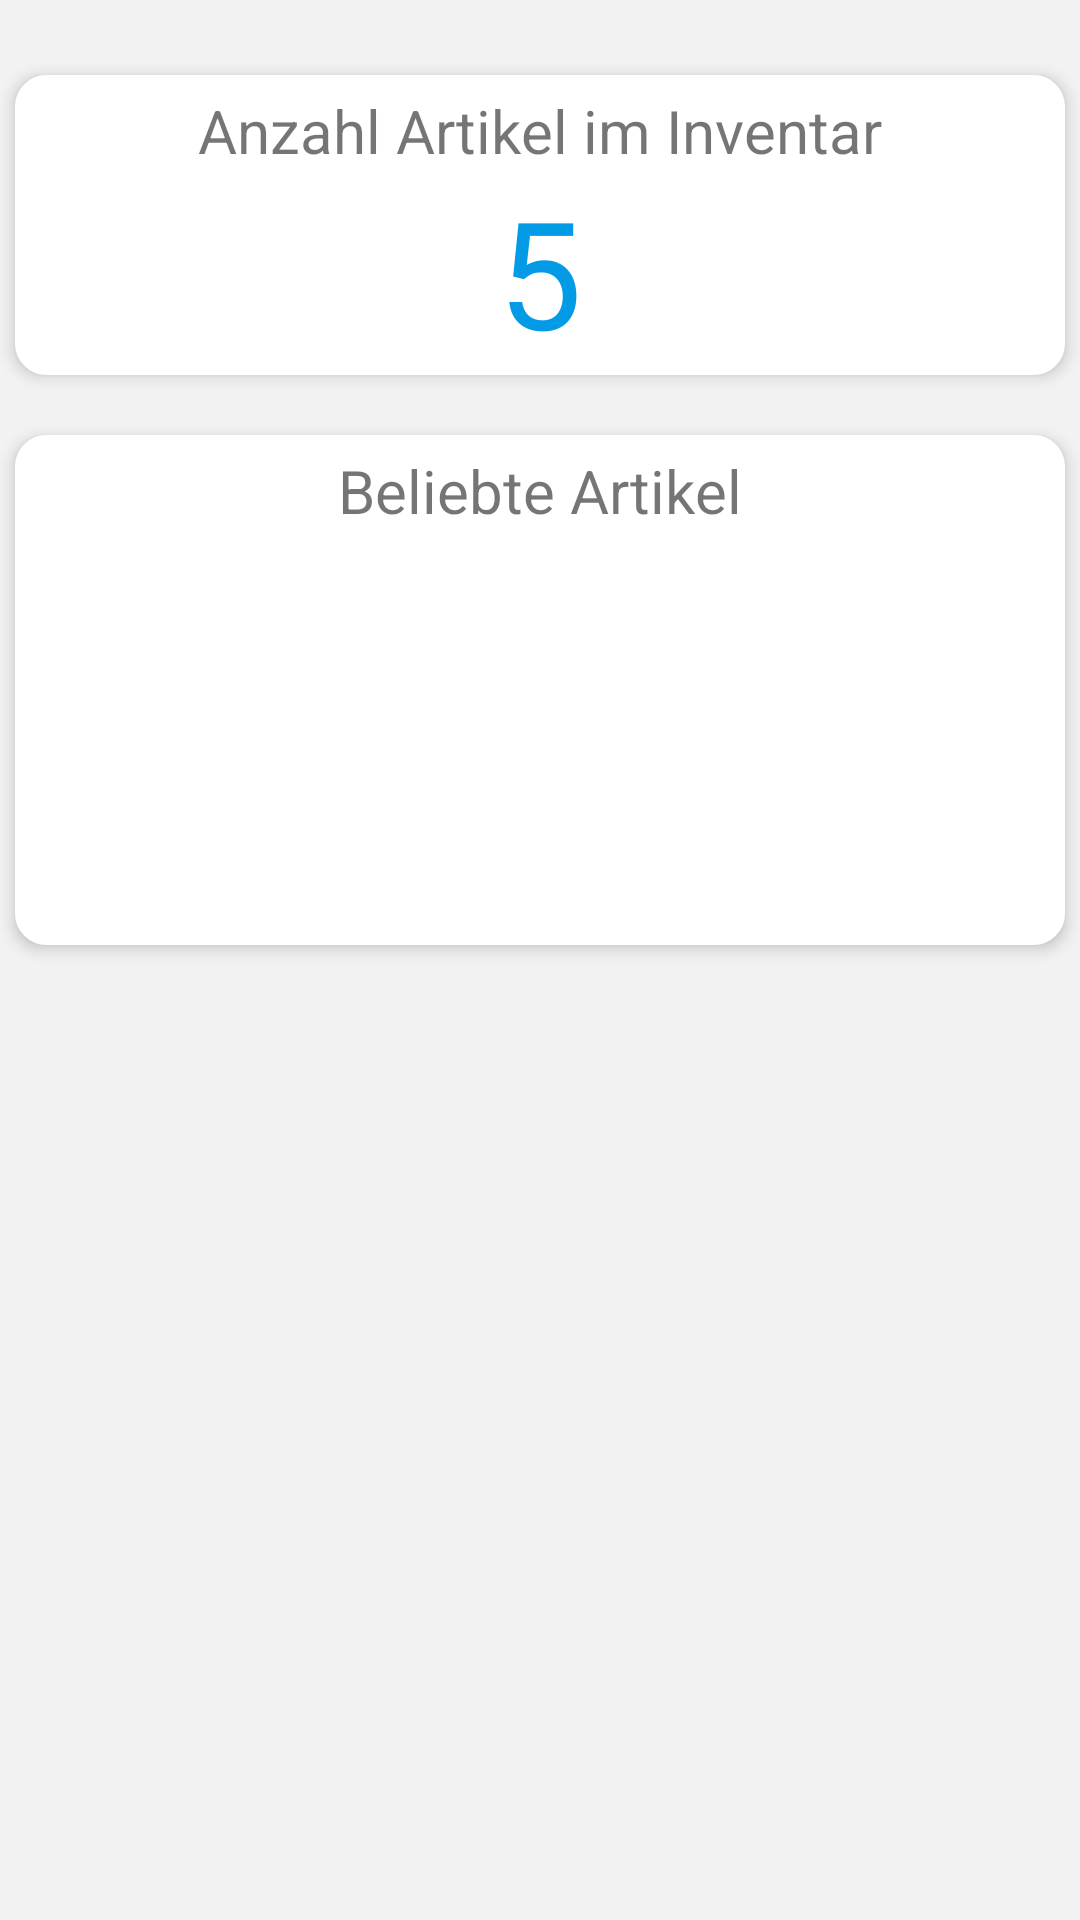

The Android layout XML behind this screen, and the referenced resources:
<!-- AndroidManifest.xml: application theme AppTheme -->
<!-- res/layout/fragment_home.xml -->
<?xml version="1.0" encoding="utf-8"?>
<androidx.constraintlayout.widget.ConstraintLayout xmlns:android="http://schemas.android.com/apk/res/android"
    xmlns:app="http://schemas.android.com/apk/res-auto"
    xmlns:tools="http://schemas.android.com/tools"
    android:layout_width="match_parent"
    android:layout_height="match_parent"
    tools:context=".home.HomeFragment"
    android:orientation="vertical"
    android:background="@color/primaryBackground">

    <androidx.constraintlayout.widget.ConstraintLayout
        android:id="@+id/transparentBG"
        android:layout_width="match_parent"
        android:layout_height="match_parent"
        android:background="@color/transparentBG"
        android:alpha="0"
        android:visibility="gone"
        android:translationZ="5dp">

    </androidx.constraintlayout.widget.ConstraintLayout>

    <androidx.constraintlayout.widget.ConstraintLayout
        android:id="@+id/homeBGView"
        android:layout_width="match_parent"
        android:layout_height="match_parent">
        <androidx.constraintlayout.widget.ConstraintLayout
            android:id="@+id/inventoryContainer"
            android:layout_width="match_parent"
            android:layout_height="100dp"
            android:layout_marginStart="5dp"
            android:layout_marginTop="25dp"
            android:layout_marginEnd="5dp"
            android:background="@drawable/container"
            android:elevation="3dp"
            app:layout_constraintEnd_toEndOf="parent"
            app:layout_constraintStart_toStartOf="parent"
            app:layout_constraintTop_toTopOf="parent">


            <TextView
                android:id="@+id/inventoryContainerHeader"
                android:layout_width="wrap_content"
                android:layout_height="wrap_content"
                android:layout_marginTop="5dp"
                android:text="@string/home_inventory_container_header"
                android:textSize="20sp"
                app:layout_constraintEnd_toEndOf="parent"
                app:layout_constraintStart_toStartOf="parent"
                app:layout_constraintTop_toTopOf="parent" />

            <TextView
                android:id="@+id/inventoryContainerContent"
                android:layout_width="wrap_content"
                android:layout_height="wrap_content"
                android:gravity="center"
                android:text="5"
                android:textColor="@color/colorPrimary"
                android:textSize="50dp"
                app:layout_constraintEnd_toEndOf="parent"
                app:layout_constraintStart_toStartOf="parent"
                app:layout_constraintTop_toBottomOf="@+id/inventoryContainerHeader" />
        </androidx.constraintlayout.widget.ConstraintLayout>

        <androidx.constraintlayout.widget.ConstraintLayout
            android:id="@+id/favouriteContainer"
            android:layout_width="match_parent"
            android:layout_height="170dp"
            android:layout_marginStart="5dp"
            android:layout_marginTop="20dp"
            android:layout_marginEnd="5dp"
            android:background="@drawable/container"
            android:elevation="3dp"
            app:layout_constraintEnd_toEndOf="parent"
            app:layout_constraintStart_toStartOf="parent"
            app:layout_constraintTop_toBottomOf="@+id/inventoryContainer">

            <TextView
                android:id="@+id/favouriteContainerHeader"
                android:layout_width="wrap_content"
                android:layout_height="wrap_content"
                android:layout_marginTop="5dp"
                android:text="@string/home_favourite_container_header"
                android:textSize="20sp"
                app:layout_constraintEnd_toEndOf="parent"
                app:layout_constraintStart_toStartOf="parent"
                app:layout_constraintTop_toTopOf="parent" />


            <LinearLayout
                android:id="@+id/favouriteContainerContent"
                android:layout_width="match_parent"
                android:layout_height="match_parent"
                android:layout_marginTop="50dp"
                android:gravity="center"
                android:orientation="horizontal"
                app:layout_constraintTop_toTopOf="@+id/favouriteContainerHeader">

            </LinearLayout>


        </androidx.constraintlayout.widget.ConstraintLayout>
    </androidx.constraintlayout.widget.ConstraintLayout>


</androidx.constraintlayout.widget.ConstraintLayout>
<!-- resources referenced by this layout -->
<resources>
  <color name="colorPrimary">#039BE5</color>
  <color name="primaryBackground">#f2f2f2</color>
  <color name="transparentBG">#272727</color>
  <!-- drawable container (drawable) -->
  <shape xmlns:android="http://schemas.android.com/apk/res/android">
      <solid android:color="@color/white"/>
      <stroke android:width="1dp" android:color="@color/white" />
      <corners android:radius="10dp"/>
      <padding android:left="0dp" android:top="0dp" android:right="0dp" android:bottom="0dp" />
  </shape>
  <string name="home_favourite_container_header">Beliebte Artikel</string>
  <string name="home_inventory_container_header">Anzahl Artikel im Inventar</string>
  <style name="AppTheme" parent="Theme.MaterialComponents.Light.DarkActionBar">
          
          <item name="colorPrimary">@color/colorPrimary</item>
          <item name="colorPrimaryDark">@color/colorPrimaryDark</item>
          <item name="colorAccent">@color/colorAccent</item>
          <item name="shapeAppearanceLargeComponent">@style/ShapeAppearanceOverlay.Demo</item>
      </style>
  <color name="white">#FFFFFF</color>
  <color name="colorPrimaryDark">#3949AB</color>
  <color name="colorAccent">#3949AB</color>
  <style name="ShapeAppearanceOverlay.Demo" parent="">
          <item name="cornerSize">20dp</item>
          <item name="cornerFamily">rounded</item>
      </style>
</resources>
